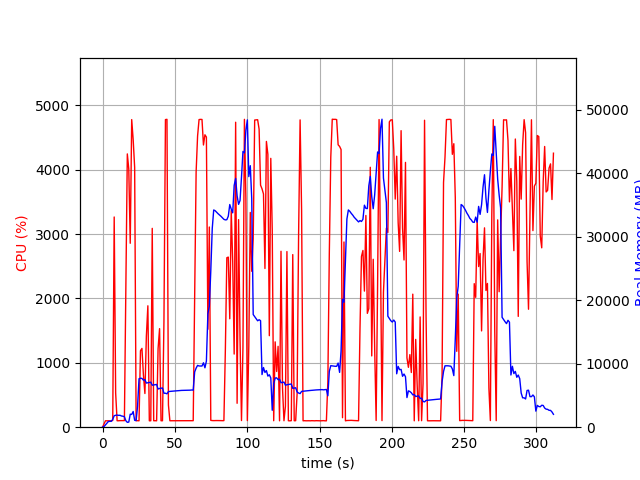

Values plotted in this chart, from the file beside it:
elapsed_time, nproc, cpu, mem_real, mem_virtual
3.695487976074219e-05, 1, 0.0, 7.883, 3185
1.006, 1, 49.7, 97.57, 775
2.012, 1, 99.4, 361.6, 1895
3.019, 1, 99.3, 619.6, 3181
4.026, 1, 100.2, 897.6, 3181
5.033, 1, 100.3, 924.4, 2669
6.04, 1, 99.3, 924.4, 2669
7.047, 1, 105.3, 1235, 6703
8.054, 1, 3266, 1807, 7392
9.062, 1, 529.8, 1879, 7472
10.07, 1, 100.3, 1900, 7576
11.08, 1, 100.2, 1867, 7576
12.08, 1, 102.3, 1876, 7576
13.09, 1, 102.2, 1766, 7576
14.1, 1, 101.3, 1730, 7576
15.11, 1, 102.2, 1644, 7576
16.11, 1, 2132, 1017, 7648
17.13, 1, 4246, 765.9, 7648
18.13, 1, 4012, 804.8, 7680
19.15, 1, 2858, 2047, 8346
20.16, 1, 4779, 2013, 8346
21.18, 1, 4466, 2472, 8346
22.2, 1, 4036, 1087, 9370
23.21, 1, 100.3, 1045, 9370
24.21, 1, 101.4, 3314, 20980
25.22, 1, 99.3, 7632, 20980
26.23, 1, 1188, 7712, 21060
27.23, 1, 1224, 7688, 21060
28.24, 1, 815.5, 7412, 21060
29.29, 1, 523.4, 7485, 21060
30.29, 1, 1414, 6953, 21060
31.33, 1, 1886, 7008, 21060
32.34, 1, 99.3, 7051, 21060
33.35, 1, 100.3, 7089, 21060
34.36, 1, 3089, 6615, 21060
35.36, 1, 100.2, 6653, 21060
36.37, 1, 101.2, 6692, 21060
37.38, 1, 99.3, 6736, 21060
38.39, 1, 1220, 6017, 21060
39.42, 1, 1531, 6096, 21060
40.43, 1, 100.3, 6144, 21060
41.44, 1, 100.3, 6179, 21060
42.45, 1, 1637, 5351, 21060
43.49, 1, 4779, 5352, 21060
44.54, 1, 4783, 5260, 21060
45.55, 1, 345.5, 5617, 21107
46.56, 1, 100.3, 5633, 21107
47.56, 1, 100.3, 5661, 21107
48.57, 1, 99.3, 5680, 21107
49.58, 1, 100.3, 5701, 21107
50.58, 1, 99.3, 5729, 21107
51.59, 1, 101.3, 5736, 21107
52.59, 1, 100.5, 5762, 21107
53.6, 1, 100.3, 5771, 21107
54.61, 1, 99.4, 5797, 21107
55.62, 1, 101.2, 5802, 21107
56.62, 1, 100.1, 5795, 21107
57.63, 1, 101.0, 5821, 21107
58.64, 1, 99.2, 5834, 21107
59.65, 1, 101.2, 5821, 21107
... 249 more rows
